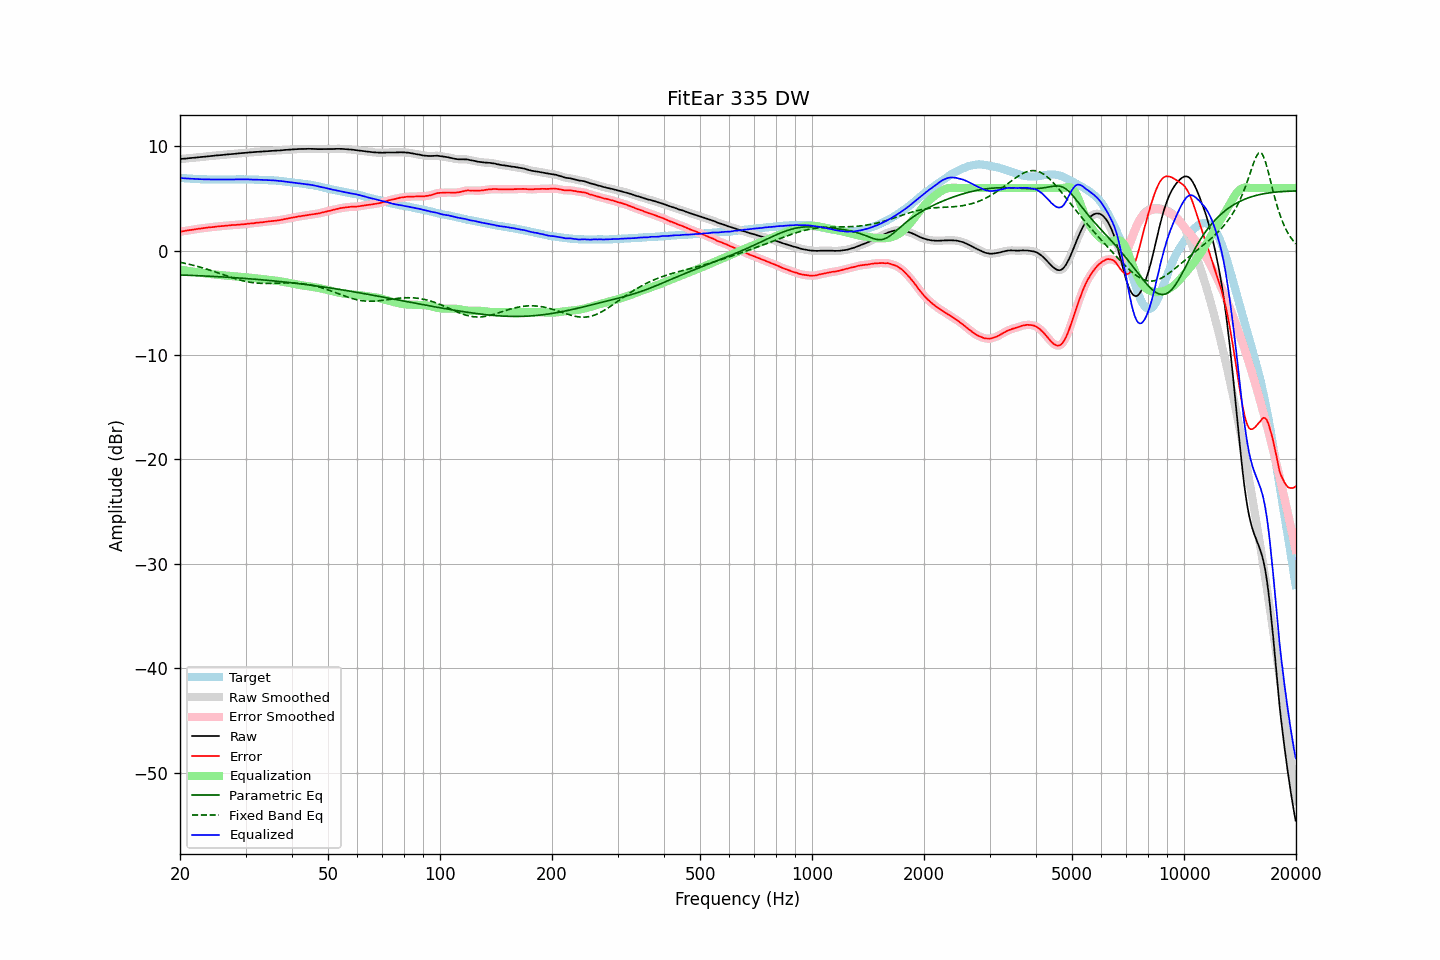

The data file committed next to this chart (first rows):
frequency, raw, error, smoothed, error_smoothed, equalization, parametric_eq, fixed_band_eq, equalized_raw, equalized_smoothed, target
20.00, 8.77, 1.81, 8.77, 1.81, -1.81, -2.33, -1.11, 6.96, 6.96, 6.96
20.20, 8.78, 1.83, 8.79, 1.84, -1.84, -2.34, -1.15, 6.95, 6.95, 6.95
20.40, 8.80, 1.86, 8.80, 1.86, -1.86, -2.34, -1.18, 6.94, 6.94, 6.94
20.61, 8.81, 1.88, 8.81, 1.89, -1.89, -2.35, -1.21, 6.92, 6.92, 6.93
20.81, 8.83, 1.92, 8.83, 1.92, -1.92, -2.35, -1.25, 6.92, 6.92, 6.91
21.02, 8.84, 1.94, 8.85, 1.94, -1.94, -2.36, -1.28, 6.90, 6.90, 6.90
21.23, 8.86, 1.98, 8.86, 1.97, -1.97, -2.37, -1.32, 6.90, 6.90, 6.89
21.44, 8.87, 1.98, 8.88, 1.99, -1.99, -2.37, -1.36, 6.88, 6.89, 6.90
21.66, 8.89, 2.02, 8.89, 2.01, -2.01, -2.38, -1.39, 6.88, 6.88, 6.88
21.87, 8.90, 2.03, 8.91, 2.03, -2.04, -2.39, -1.43, 6.87, 6.87, 6.88
22.09, 8.92, 2.07, 8.92, 2.06, -2.06, -2.39, -1.47, 6.86, 6.86, 6.86
22.31, 8.93, 2.08, 8.94, 2.08, -2.08, -2.40, -1.52, 6.85, 6.85, 6.86
22.54, 8.95, 2.11, 8.95, 2.10, -2.10, -2.41, -1.56, 6.85, 6.85, 6.85
22.76, 8.96, 2.12, 8.96, 2.12, -2.12, -2.41, -1.60, 6.84, 6.84, 6.84
22.99, 8.98, 2.15, 8.98, 2.15, -2.15, -2.42, -1.65, 6.84, 6.84, 6.83
23.22, 8.99, 2.17, 9.00, 2.16, -2.17, -2.43, -1.70, 6.83, 6.83, 6.82
23.45, 9.01, 2.18, 9.01, 2.19, -2.18, -2.43, -1.74, 6.83, 6.83, 6.83
23.69, 9.02, 2.20, 9.03, 2.20, -2.20, -2.44, -1.79, 6.82, 6.82, 6.82
23.92, 9.04, 2.23, 9.04, 2.22, -2.22, -2.45, -1.84, 6.82, 6.82, 6.81
24.16, 9.05, 2.23, 9.06, 2.24, -2.24, -2.46, -1.89, 6.81, 6.82, 6.82
24.40, 9.07, 2.25, 9.07, 2.25, -2.26, -2.47, -1.94, 6.82, 6.82, 6.82
24.65, 9.09, 2.27, 9.09, 2.27, -2.27, -2.47, -1.99, 6.82, 6.82, 6.82
24.89, 9.10, 2.28, 9.11, 2.29, -2.29, -2.48, -2.04, 6.81, 6.82, 6.82
25.14, 9.12, 2.31, 9.12, 2.31, -2.31, -2.49, -2.10, 6.82, 6.81, 6.81
25.39, 9.13, 2.33, 9.13, 2.33, -2.32, -2.50, -2.15, 6.81, 6.81, 6.81
25.65, 9.14, 2.34, 9.15, 2.34, -2.34, -2.51, -2.20, 6.81, 6.81, 6.81
25.91, 9.16, 2.36, 9.16, 2.35, -2.35, -2.52, -2.26, 6.81, 6.81, 6.81
26.16, 9.17, 2.36, 9.17, 2.36, -2.37, -2.53, -2.31, 6.81, 6.81, 6.81
26.43, 9.19, 2.38, 9.19, 2.38, -2.38, -2.54, -2.36, 6.81, 6.81, 6.81
26.69, 9.20, 2.39, 9.20, 2.39, -2.39, -2.54, -2.42, 6.81, 6.81, 6.81
26.96, 9.22, 2.41, 9.22, 2.41, -2.41, -2.55, -2.47, 6.81, 6.81, 6.81
27.23, 9.23, 2.42, 9.24, 2.42, -2.42, -2.56, -2.52, 6.81, 6.82, 6.81
27.50, 9.25, 2.44, 9.25, 2.44, -2.43, -2.57, -2.57, 6.82, 6.82, 6.81
27.77, 9.26, 2.44, 9.26, 2.45, -2.45, -2.58, -2.62, 6.82, 6.82, 6.82
28.05, 9.27, 2.46, 9.28, 2.46, -2.46, -2.59, -2.67, 6.82, 6.82, 6.82
28.33, 9.29, 2.47, 9.29, 2.47, -2.47, -2.60, -2.72, 6.83, 6.82, 6.83
28.62, 9.30, 2.48, 9.31, 2.48, -2.48, -2.62, -2.76, 6.82, 6.83, 6.82
28.90, 9.32, 2.49, 9.32, 2.49, -2.49, -2.63, -2.81, 6.83, 6.83, 6.83
29.19, 9.33, 2.50, 9.33, 2.50, -2.50, -2.64, -2.85, 6.83, 6.83, 6.83
29.48, 9.34, 2.51, 9.35, 2.51, -2.52, -2.65, -2.89, 6.82, 6.83, 6.83
29.78, 9.36, 2.53, 9.36, 2.53, -2.53, -2.66, -2.92, 6.83, 6.83, 6.83
30.08, 9.37, 2.55, 9.38, 2.55, -2.55, -2.67, -2.96, 6.82, 6.83, 6.83
30.38, 9.39, 2.58, 9.39, 2.57, -2.57, -2.68, -2.99, 6.83, 6.82, 6.82
30.68, 9.40, 2.59, 9.40, 2.59, -2.58, -2.69, -3.01, 6.82, 6.82, 6.81
30.99, 9.41, 2.60, 9.41, 2.60, -2.60, -2.71, -3.04, 6.81, 6.81, 6.81
31.30, 9.42, 2.61, 9.42, 2.62, -2.62, -2.72, -3.06, 6.80, 6.80, 6.81
31.61, 9.43, 2.62, 9.44, 2.63, -2.64, -2.73, -3.08, 6.80, 6.80, 6.81
31.93, 9.45, 2.67, 9.45, 2.65, -2.65, -2.74, -3.10, 6.80, 6.80, 6.79
32.24, 9.46, 2.67, 9.46, 2.67, -2.67, -2.76, -3.11, 6.79, 6.79, 6.79
32.57, 9.47, 2.69, 9.47, 2.69, -2.69, -2.77, -3.12, 6.79, 6.79, 6.78
32.89, 9.48, 2.70, 9.48, 2.70, -2.70, -2.78, -3.13, 6.78, 6.78, 6.78
33.22, 9.49, 2.72, 9.49, 2.72, -2.72, -2.80, -3.14, 6.77, 6.77, 6.78
33.55, 9.50, 2.73, 9.51, 2.74, -2.74, -2.81, -3.14, 6.76, 6.77, 6.77
33.89, 9.52, 2.76, 9.52, 2.76, -2.76, -2.82, -3.14, 6.77, 6.76, 6.76
34.23, 9.53, 2.78, 9.53, 2.78, -2.77, -2.84, -3.14, 6.76, 6.76, 6.75
34.57, 9.54, 2.80, 9.54, 2.80, -2.79, -2.85, -3.14, 6.75, 6.75, 6.75
34.92, 9.55, 2.82, 9.55, 2.81, -2.81, -2.87, -3.14, 6.75, 6.75, 6.73
35.27, 9.56, 2.81, 9.56, 2.83, -2.83, -2.88, -3.13, 6.74, 6.74, 6.75
35.62, 9.57, 2.85, 9.57, 2.84, -2.84, -2.90, -3.13, 6.73, 6.73, 6.73
35.97, 9.58, 2.86, 9.58, 2.86, -2.86, -2.91, -3.12, 6.72, 6.72, 6.72
... 635 more rows
